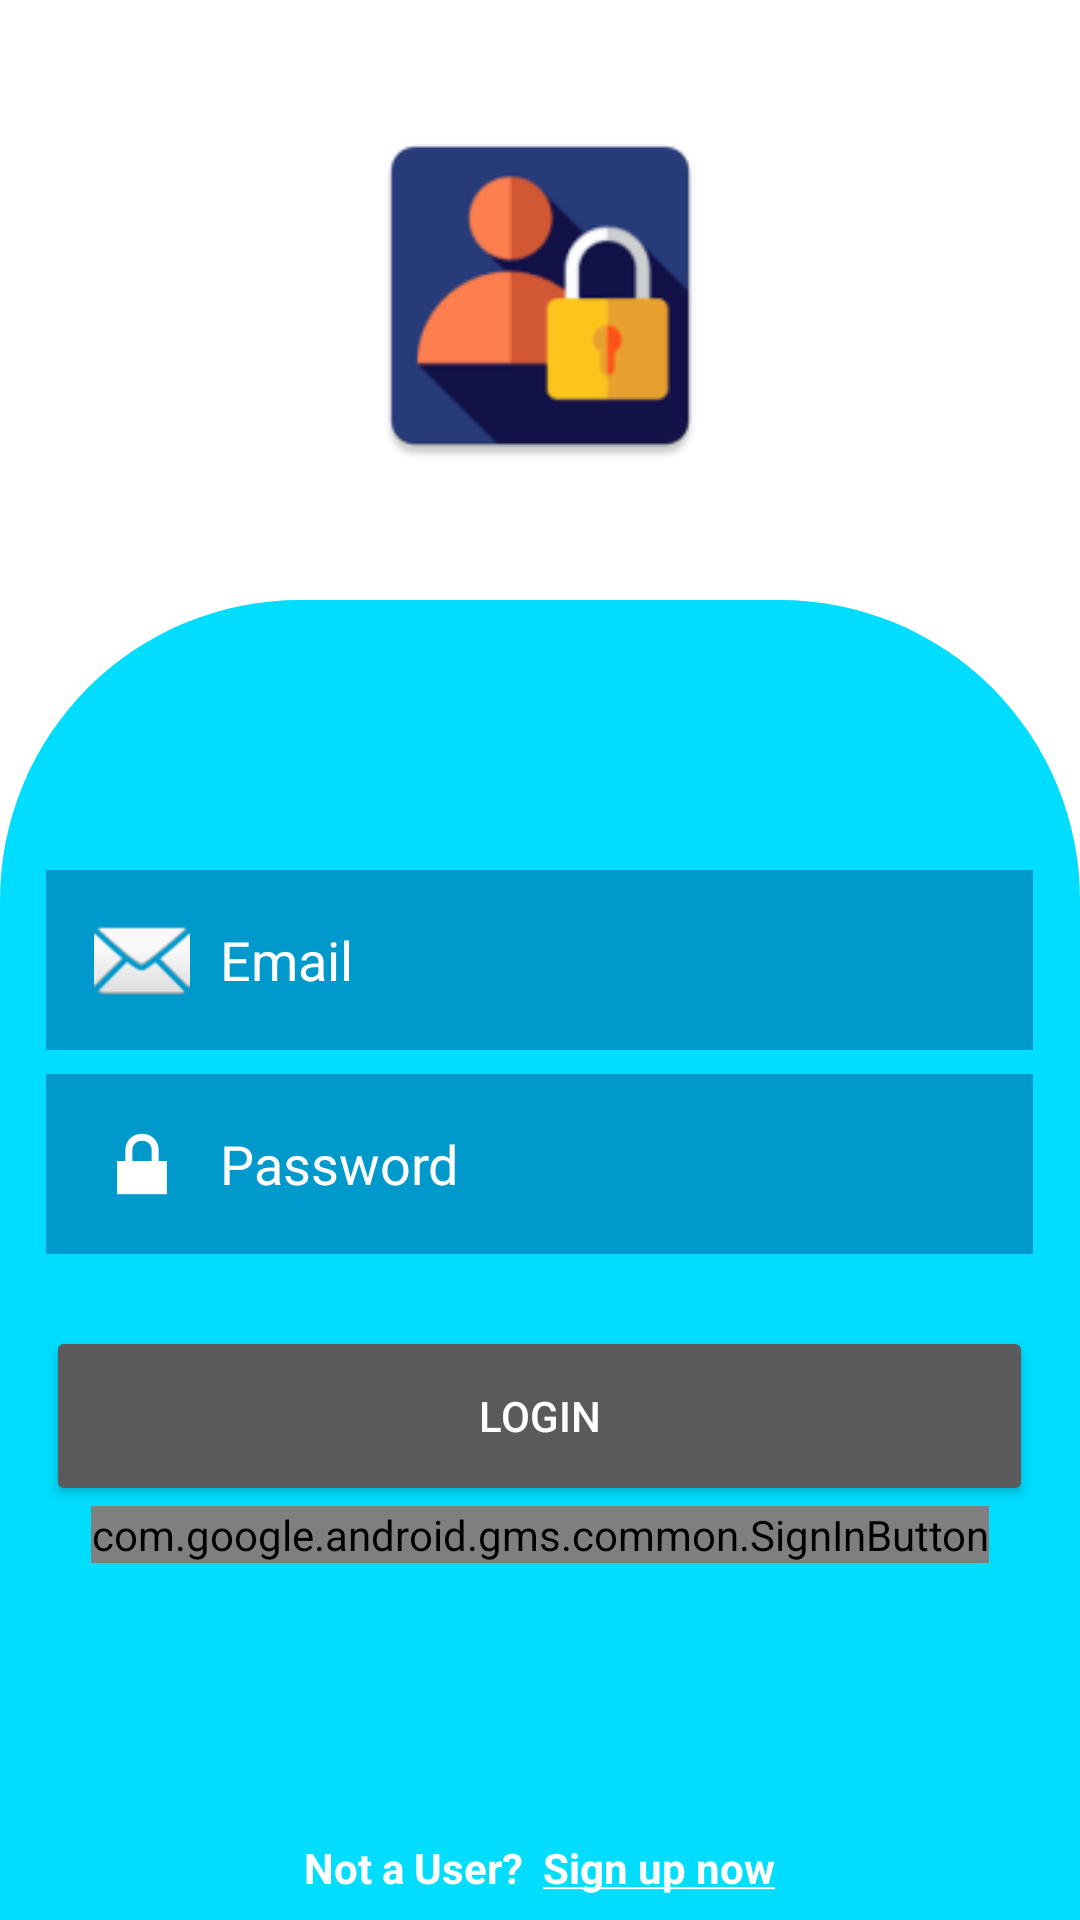

Write the Android layout XML for this screen, with the resource values it uses.
<!-- AndroidManifest.xml: application theme Theme.DemoLogin -->
<!-- res/layout/activity_login.xml -->
<?xml version="1.0" encoding="utf-8"?>
<RelativeLayout xmlns:android="http://schemas.android.com/apk/res/android"
    xmlns:app="http://schemas.android.com/apk/res-auto"
    xmlns:tools="http://schemas.android.com/tools"
    android:layout_width="match_parent"
    android:layout_height="match_parent"
    android:background="@drawable/signin_background"
    tools:context=".LoginActivity">

    <ImageView
        android:id="@+id/imageView"
        android:layout_width="132dp"
        android:layout_height="125dp"
        android:layout_centerHorizontal="true"
        android:layout_marginTop="36dp"
        app:srcCompat="@mipmap/ic_login" />

    <EditText
        android:id="@+id/editTextEmailAddress"
        android:layout_width="329dp"
        android:layout_height="60dp"
        android:layout_centerInParent="true"
        android:drawableStart="@android:drawable/ic_dialog_email"
        android:drawablePadding="10dp"
        android:background="@android:color/holo_blue_dark"
        android:padding="16dp"
        android:hint="Email"
        android:inputType="textEmailAddress"
        android:textColorHint="@color/white" />

    <EditText
        android:id="@+id/editTextPassword"
        android:inputType="textPassword"
        android:textColorHint="@color/white"
        android:layout_marginTop="8dp"
        android:layout_centerHorizontal="true"
        android:layout_below="@+id/editTextEmailAddress"
        android:layout_width="329dp"
        android:layout_height="60dp"
        android:drawableStart="@android:drawable/ic_lock_lock"
        android:drawableTint="@color/white"
        android:drawablePadding="10dp"
        android:background="@android:color/holo_blue_dark"
        android:padding="16dp"
        android:hint="Password"/>

    <Button
        android:id="@+id/loginBtn"
        android:text="LOGIN"
        android:layout_width="329dp"
        android:layout_height="60dp"
        android:layout_marginTop="24dp"
        android:layout_below="@+id/editTextPassword"
        android:layout_centerHorizontal="true"/>

    <com.google.android.gms.common.SignInButton
        android:id="@+id/googleSignIn"
        android:layout_below="@+id/loginBtn"
        android:layout_centerHorizontal="true"
        android:layout_width="wrap_content"
        android:layout_height="wrap_content"/>


    <LinearLayout
        android:layout_width="wrap_content"
        android:layout_height="wrap_content"
        android:layout_centerHorizontal="true"
        android:layout_alignParentBottom="true"
        android:layout_marginBottom="8dp">

        <TextView
            android:layout_width="wrap_content"
            android:layout_height="wrap_content"
            android:textStyle="bold"
            android:textColor="@android:color/white"
            android:text="Not a User?  "/>

        <TextView
            android:id="@+id/textViewSignIn"
            android:layout_width="wrap_content"
            android:layout_height="wrap_content"
            android:textStyle="bold"
            android:textColor="@android:color/white"
            android:text="@string/sign_up_now"/>
    </LinearLayout>
</RelativeLayout>
<!-- resources referenced by this layout -->
<resources>
  <!-- drawable signin_background (drawable) -->
  <?xml version="1.0" encoding="utf-8"?>
  <layer-list xmlns:android="http://schemas.android.com/apk/res/android">
  
      <item>
          <shape
              android:shape="rectangle">
              <solid
                  android:color="@color/white"/>
          </shape>
      </item>
  
      <item
          android:top="200dp">
          <shape
              android:shape="rectangle">
              <corners
                  android:topLeftRadius="100dp"
                  android:topRightRadius="100dp"/>
              <solid
                  android:color="@android:color/holo_blue_bright"/>
          </shape>
      </item>
  </layer-list>
  <!-- mipmap ic_login: png bitmap (mipmap-hdpi, 2526 bytes) -->
  <string name="sign_up_now"><u>Sign up now</u></string>
  <style name="Theme.DemoLogin" parent="Theme.MaterialComponents.NoActionBar">
          
          <item name="colorPrimary">@color/purple_500</item>
          <item name="colorPrimaryVariant">@color/purple_700</item>
          <item name="colorOnPrimary">@color/white</item>
          
          <item name="colorSecondary">@color/teal_200</item>
          <item name="colorSecondaryVariant">@color/teal_700</item>
          <item name="colorOnSecondary">@color/black</item>
          
          <item name="android:statusBarColor" tools:targetApi="l">?attr/colorPrimaryVariant</item>
          
      </style>
  <!-- not gathered from this repository: default colours our renderer supplied (Android Studio template values) -->
  <color name="purple_500">#FF6200EE</color>
  <color name="purple_700">#FF3700B3</color>
  <color name="teal_200">#FF03DAC5</color>
  <color name="teal_700">#FF018786</color>
  <color name="black">#FF000000</color>
  <color name="white">#FFFFFFFF</color>
</resources>
